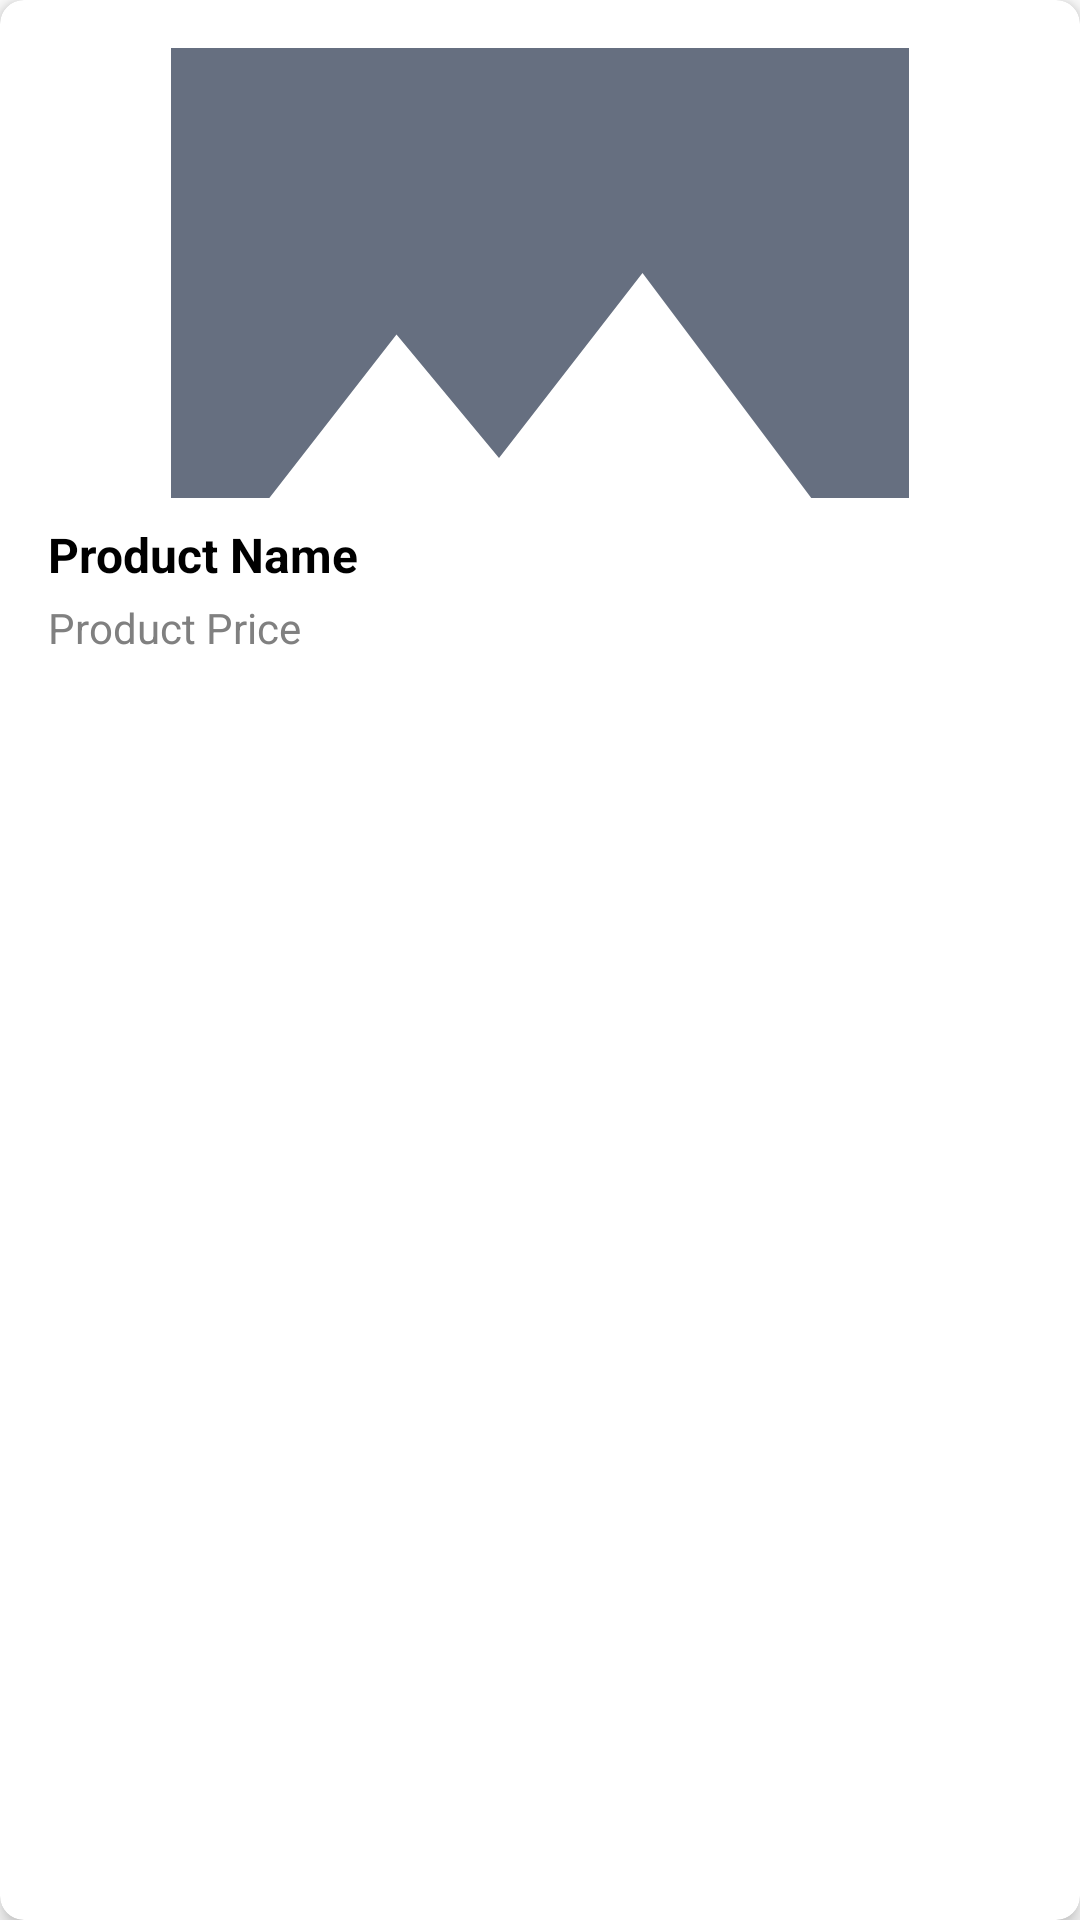

Write the Android layout XML for this screen, with the resource values it uses.
<!-- AndroidManifest.xml: application theme Theme.XBCAD7319 -->
<!-- res/layout/product_item.xml -->
<?xml version="1.0" encoding="utf-8"?>
<androidx.cardview.widget.CardView xmlns:android="http://schemas.android.com/apk/res/android"
    xmlns:app="http://schemas.android.com/apk/res-auto"
    android:layout_width="match_parent"
    android:layout_height="wrap_content"
    android:layout_margin="8dp"
    app:cardCornerRadius="8dp"
    app:cardElevation="4dp">

    <LinearLayout
        android:layout_width="match_parent"
        android:layout_height="wrap_content"
        android:orientation="vertical"
        android:padding="16dp">

        <ImageView
            android:id="@+id/product_img"
            android:layout_width="match_parent"
            android:layout_height="150dp"
            android:scaleType="centerCrop"
            android:src="@drawable/baseline_image_24" />

        <TextView
            android:id="@+id/product_name"
            android:layout_width="match_parent"
            android:layout_height="wrap_content"
            android:layout_marginTop="8dp"
            android:ellipsize="end"
            android:maxLines="1"
            android:text="Product Name"
            android:textColor="@color/black"
            android:textSize="16sp"
            android:textStyle="bold" />

        <TextView
            android:id="@+id/product_price"
            android:layout_width="match_parent"
            android:layout_height="wrap_content"
            android:layout_marginTop="4dp"
            android:text="Product Price"
            android:textColor="@color/gray"
            android:textSize="14sp" />

    </LinearLayout>

</androidx.cardview.widget.CardView>
<!-- resources referenced by this layout -->
<resources>
  <color name="black">#FF000000</color>
  <color name="gray">#808080</color>
  <!-- drawable baseline_image_24 (drawable) -->
  <vector xmlns:android="http://schemas.android.com/apk/res/android" android:height="24dp" android:tint="#666F80" android:viewportHeight="24" android:viewportWidth="24" android:width="24dp">
        
      <path android:fillColor="@android:color/white" android:pathData="M21,19V5c0,-1.1 -0.9,-2 -2,-2H5c-1.1,0 -2,0.9 -2,2v14c0,1.1 0.9,2 2,2h14c1.1,0 2,-0.9 2,-2zM8.5,13.5l2.5,3.01L14.5,12l4.5,6H5l3.5,-4.5z"/>
      
  </vector>
  <style name="Theme.XBCAD7319" parent="Base.Theme.XBCAD7319" />
  <style name="Base.Theme.XBCAD7319" parent="Theme.Material3.DayNight.NoActionBar">
          
          
          <item name="android:windowBackground">@color/white</item>
          <item name="android:statusBarColor">@color/primary</item>
          <item name="colorPrimary">@color/primary</item>
  
      </style>
  <color name="white">#FFFFFFFF</color>
  <color name="primary">#c9292e</color>
</resources>
